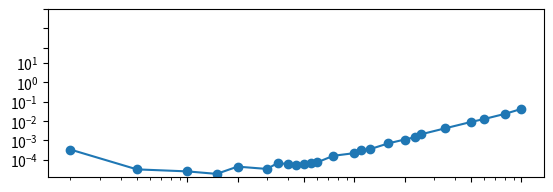

Reproduce this figure in Python. (Note: this script raises an exception after producing the figure.)
import numpy as np 
from numpy import zeros,float32,half,single,double,longdouble
from time import perf_counter
from scipy import linalg

def matriz_laplaciana(N,dtype = float32):
    A =zeros((N,N),dtype =dtype)
    for i in range(N):
        for j in range(N):
            if i == j:
                A[i,j] = 2
            elif i+1 ==j:
                A[i,j] = -1
            elif i-1 == j:
                A[i,j] = -1
    return A
    
Nval = [2, 5, 10, 15, 20, 30, 35, 40, 45, 50, 55, 60, 75, 100, 110, 125, 160, 200, 230, 250, 350, 500, 600, 800, 1000]#, 2000, 5000, 10000]
#numpy_values =[]
#scipy_values = []
name = ("matmul1.txt") 
archivo=open(name,'w')    
memoria = []
for N in Nval:
    A = matriz_laplaciana(N,np.longdouble) 
    t1 = perf_counter()

    B = linalg.inv(A,overwrite_a=True)

    t2 = perf_counter()
    dt = t2 - t1
    print(f"Para N = {N}, el tiempo transcurrido numpy = {dt} s\n")
    size = 1*(N*N)*16
    memoria.append(size)
    archivo.write(f"{N} {dt}\n")
archivo.close()
tiempos = []
nombre = ("matmul1.txt")
archivo = open(nombre,"r")
resultados = [[(val) for val in linea.split(' ')]for linea in archivo]
for i in range(len(Nval)):
    ti = resultados[i][1]
    tiempos.append(float(ti))
archivo.close()

import matplotlib.pyplot as plt  
plt.figure()
plt.subplot(2,1,1)
x = [10,20,50,100,200,500,1000]
y = [0.1e-3,1e-3,1e-2,0.1,1.,10.,60,60*10, 60*100]
xlabel = ["10","20","50","100","200","500","1000","2000","5000","10000","20000"]
ylabel = ["0.1 ms","1 ms","10 ms","0.1 s","1 s","10 s","1 min","10 min"] 
ylabel2 = ["1 KB","10 KB","100 KB","1 MB","10 MB","100 MB","1 GB","10 GB","100 GB"]
y2 = [10**3,10**4,10**5,10**6,10**7,10**8,10**9,10**10]
l1 = [0.1e-4,20000,1e-2,6000]
l2 = [0.1e-4,20000,1e-2,10000000000]
plt.loglog(Nval,tiempos,"-o")
plt.xticks(x,[])
plt.yticks(y,ylabel)
plt.grid(True) 
plt.title("Rendimiento A@B")
plt.ylabel("Tiempo Transcurrido (s)")
plt.subplot(2,1,2)
plt.loglog(Nval,memoria,"-o")  
plt.xticks(x,xlabel,rotation=45)
plt.yticks(y2,ylabel2)
plt.grid(True) 
plt.ylabel("Uso Memoria (BYTES)")
plt.xlabel("Tamaño de la matriz")


plt.savefig("timing_inv_caso_3_longdouble.png")
